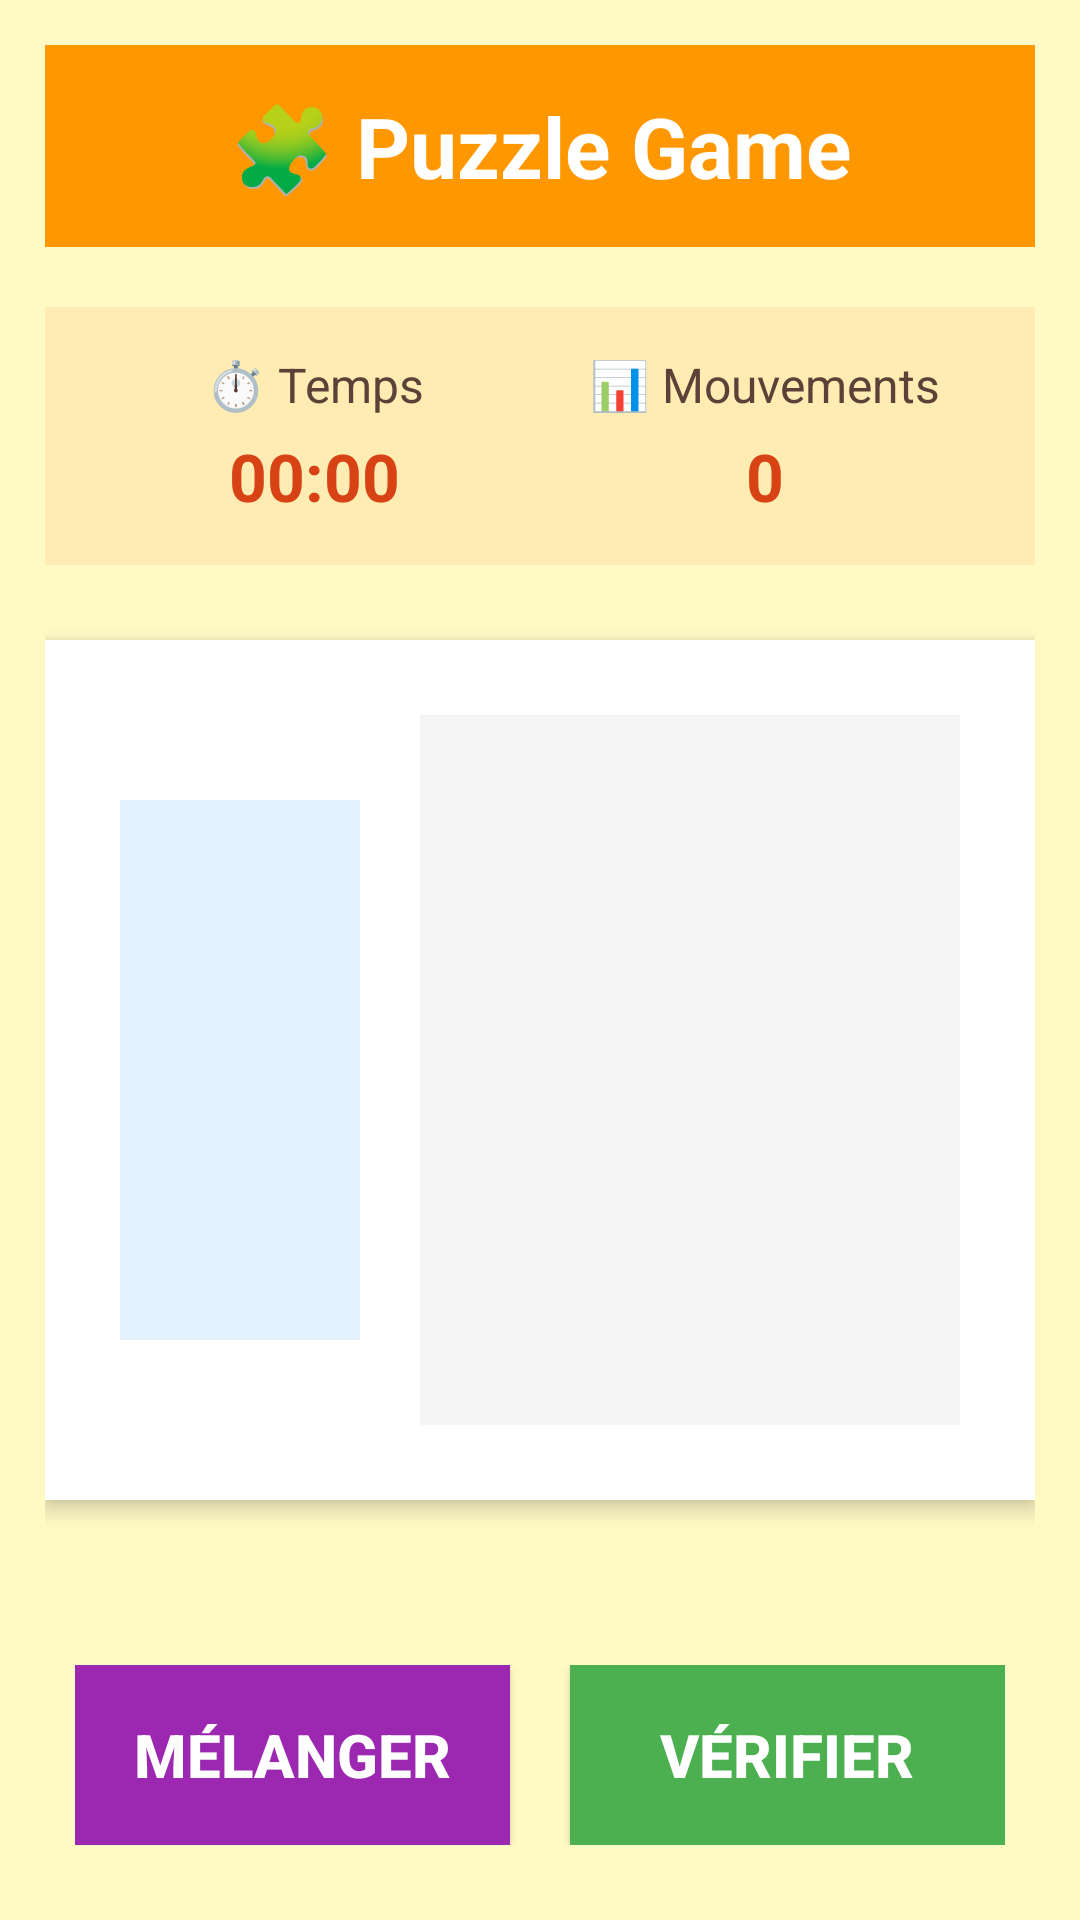

Produce the Android XML layout that renders to this screen, including the resource entries it uses.
<!-- AndroidManifest.xml: application theme Theme.KidSmart -->
<!-- res/layout/activity_puzzle.xml -->
<?xml version="1.0" encoding="utf-8"?>
<LinearLayout xmlns:android="http://schemas.android.com/apk/res/android"
    android:orientation="vertical"
    android:layout_width="match_parent"
    android:layout_height="match_parent"
    android:background="#FFF9C4"
    android:padding="15dp">

    
    <LinearLayout
        android:layout_width="match_parent"
        android:layout_height="wrap_content"
        android:orientation="horizontal"
        android:gravity="center_vertical"
        android:layout_marginBottom="20dp"
        android:background="#FF9800"
        android:padding="15dp">

        <TextView
            android:layout_width="0dp"
            android:layout_height="wrap_content"
            android:layout_weight="1"
            android:text="🧩 Puzzle Game"
            android:textSize="28sp"
            android:textStyle="bold"
            android:textColor="#FFFFFF"
            android:gravity="center"/>

    </LinearLayout>

    
    <LinearLayout
        android:layout_width="match_parent"
        android:layout_height="wrap_content"
        android:orientation="horizontal"
        android:background="#FFECB3"
        android:padding="15dp"
        android:layout_marginBottom="25dp">

        <LinearLayout
            android:layout_width="0dp"
            android:layout_height="wrap_content"
            android:layout_weight="1"
            android:orientation="vertical"
            android:gravity="center">

            <TextView
                android:layout_width="wrap_content"
                android:layout_height="wrap_content"
                android:text="⏱️ Temps"
                android:textSize="16sp"
                android:textColor="#5D4037"
                android:layout_marginBottom="5dp"/>

            <TextView
                android:id="@+id/tvTimer"
                android:layout_width="wrap_content"
                android:layout_height="wrap_content"
                android:text="00:00"
                android:textSize="22sp"
                android:textStyle="bold"
                android:textColor="#D84315"/>

        </LinearLayout>

        <LinearLayout
            android:layout_width="0dp"
            android:layout_height="wrap_content"
            android:layout_weight="1"
            android:orientation="vertical"
            android:gravity="center">

            <TextView
                android:layout_width="wrap_content"
                android:layout_height="wrap_content"
                android:text="📊 Mouvements"
                android:textSize="16sp"
                android:textColor="#5D4037"
                android:layout_marginBottom="5dp"/>

            <TextView
                android:id="@+id/tvMoves"
                android:layout_width="wrap_content"
                android:layout_height="wrap_content"
                android:text="0"
                android:textSize="22sp"
                android:textStyle="bold"
                android:textColor="#D84315"/>

        </LinearLayout>

    </LinearLayout>

    
    <LinearLayout
        android:layout_width="match_parent"
        android:layout_height="0dp"
        android:layout_weight="1"
        android:orientation="horizontal"
        android:gravity="center"
        android:background="#FFFFFF"
        android:padding="15dp"
        android:layout_marginBottom="25dp"
        android:elevation="4dp">

        
        <LinearLayout
            android:layout_width="0dp"
            android:layout_height="match_parent"
            android:layout_weight="1"
            android:orientation="vertical"
            android:gravity="center"
            android:padding="10dp">

            <ImageView
                android:id="@+id/originalImage"
                android:layout_width="180dp"
                android:layout_height="180dp"
                android:scaleType="fitCenter"
                android:background="#E3F2FD"
                android:padding="8dp"/>

        </LinearLayout>

        
        <LinearLayout
            android:layout_width="0dp"
            android:layout_height="match_parent"
            android:layout_weight="2"
            android:orientation="vertical"
            android:gravity="center"
            android:padding="10dp">

            <GridLayout
                android:id="@+id/puzzleGrid"
                android:layout_width="match_parent"
                android:layout_height="match_parent"
                android:columnCount="3"
                android:rowCount="3"
                android:background="#F5F5F5"
                android:padding="5dp"/>

        </LinearLayout>

    </LinearLayout>

    

    <LinearLayout
        android:layout_width="match_parent"
        android:layout_height="wrap_content"
        android:orientation="horizontal"
        android:gravity="center"
        android:layout_marginBottom="20dp"/>

    
    <LinearLayout
        android:layout_width="match_parent"
        android:layout_height="wrap_content"
        android:orientation="horizontal"
        android:gravity="center"
        android:padding="10dp">

        <Button
            android:id="@+id/btnShuffle"
            android:layout_width="0dp"
            android:layout_height="60dp"
            android:layout_marginRight="10dp"
            android:layout_weight="1"
            android:background="#9C27B0"
            android:text="Mélanger"
            android:textColor="#FFFFFF"
            android:textSize="20sp"
            android:textStyle="bold" />

        <Button
            android:id="@+id/btnCheckPuzzle"
            android:layout_width="0dp"
            android:layout_height="60dp"
            android:layout_marginLeft="10dp"
            android:layout_weight="1"
            android:background="#4CAF50"
            android:text="Vérifier"
            android:textColor="#FFFFFF"
            android:textSize="20sp"
            android:textStyle="bold" />

    </LinearLayout>

</LinearLayout>
<!-- resources referenced by this layout -->
<resources>
  <style name="Theme.KidSmart" parent="Base.Theme.KidSmart" />
  <style name="Base.Theme.KidSmart" parent="Theme.Material3.DayNight.NoActionBar">
          
          
      </style>
</resources>
